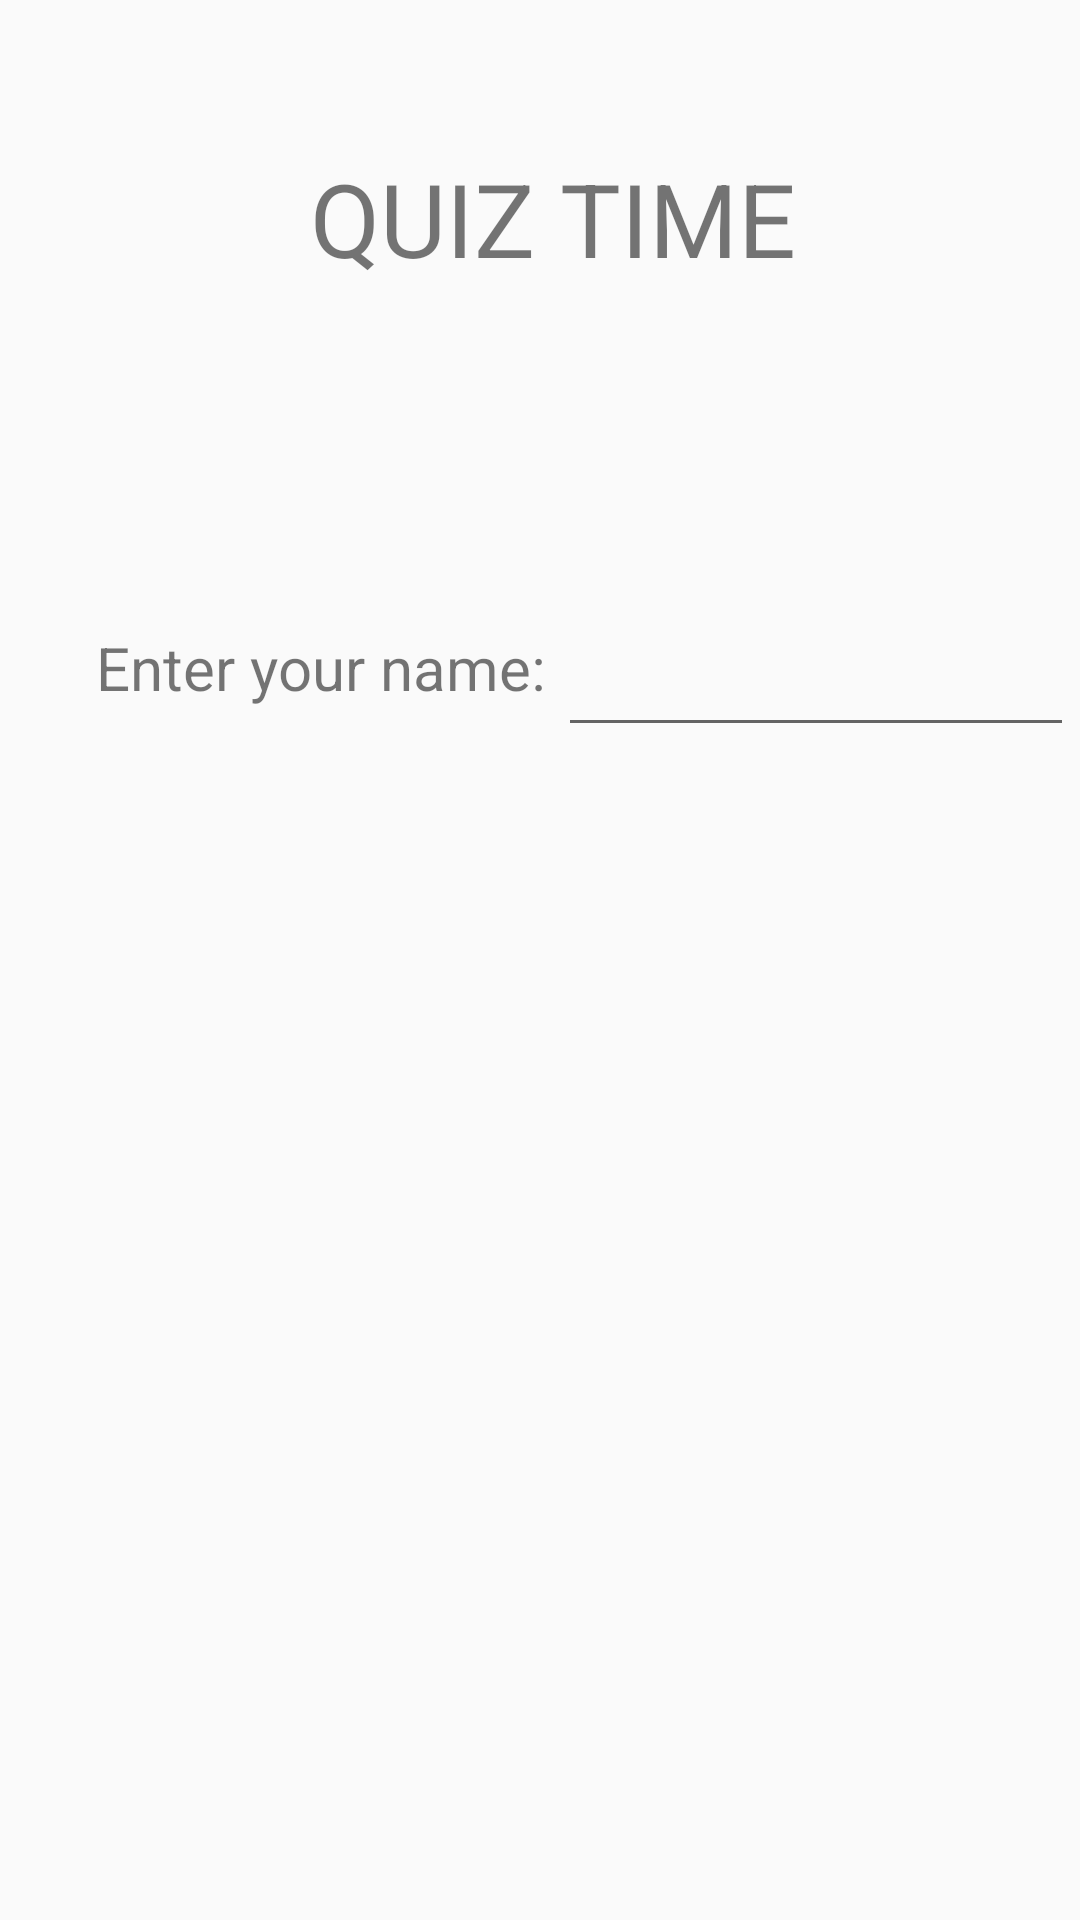

Produce the Android XML layout that renders to this screen, including the resource entries it uses.
<!-- AndroidManifest.xml: application theme Theme.QuizTime -->
<!-- res/layout/activity_main.xml -->
<?xml version="1.0" encoding="utf-8"?>
<androidx.constraintlayout.widget.ConstraintLayout xmlns:android="http://schemas.android.com/apk/res/android"
    xmlns:app="http://schemas.android.com/apk/res-auto"
    xmlns:tools="http://schemas.android.com/tools"
    android:layout_width="match_parent"
    android:layout_height="match_parent"
    tools:context=".MainActivity">

    <TextView
        android:id="@+id/heading"
        android:layout_width="217dp"
        android:layout_height="109dp"
        android:layout_marginStart="177dp"
        android:layout_marginTop="50dp"
        android:layout_marginEnd="168dp"
        android:text="QUIZ TIME"
        android:textAlignment="center"
        android:textSize="34sp"
        app:layout_constraintEnd_toEndOf="parent"
        app:layout_constraintStart_toStartOf="parent"
        app:layout_constraintTop_toTopOf="parent" />

    <TextView
        android:id="@+id/namePrompt"
        android:layout_width="179dp"
        android:layout_height="32dp"
        android:layout_marginStart="32dp"
        android:layout_marginTop="50dp"
        android:text="Enter your name:"
        android:textSize="20sp"
        app:layout_constraintStart_toStartOf="parent"
        app:layout_constraintTop_toBottomOf="@+id/heading" />

    <EditText
        android:id="@+id/playerName"
        android:layout_width="172dp"
        android:layout_height="48dp"
        android:layout_marginStart="2dp"
        android:layout_marginTop="42dp"
        android:layout_marginEnd="29dp"
        android:ems="10"
        android:inputType="textPersonName"
        app:layout_constraintEnd_toEndOf="parent"
        app:layout_constraintStart_toEndOf="@+id/namePrompt"
        app:layout_constraintTop_toBottomOf="@+id/heading" />

    <Button
        android:id="@+id/startButton"
        android:layout_width="138dp"
        android:layout_height="50dp"
        android:layout_marginStart="136dp"
        android:layout_marginTop="32dp"
        android:layout_marginEnd="137dp"
        android:layout_marginBottom="360dp"
        android:text="Start"
        app:layout_constraintBottom_toBottomOf="parent"
        app:layout_constraintEnd_toEndOf="parent"
        app:layout_constraintHorizontal_bias="0.0"
        app:layout_constraintStart_toStartOf="parent"
        app:layout_constraintTop_toBottomOf="@+id/playerName"
        app:layout_constraintVertical_bias="0.0" />

</androidx.constraintlayout.widget.ConstraintLayout>
<!-- resources referenced by this layout -->
<resources>
  <style name="Theme.QuizTime" parent="Theme.AppCompat.DayNight.DarkActionBar">
          
          <item name="colorPrimary">@color/purple_500</item>
          <item name="colorPrimaryVariant">@color/purple_700</item>
          <item name="colorOnPrimary">@color/white</item>
          
          <item name="colorSecondary">@color/teal_200</item>
          <item name="colorSecondaryVariant">@color/teal_700</item>
          <item name="colorOnSecondary">@color/black</item>
          
          <item name="android:statusBarColor" tools:targetApi="l">?attr/colorPrimaryVariant</item>
          
      </style>
  <!-- not gathered from this repository: default colours our renderer supplied (Android Studio template values) -->
  <color name="purple_500">#FF6200EE</color>
  <color name="purple_700">#FF3700B3</color>
  <color name="teal_200">#FF03DAC5</color>
  <color name="teal_700">#FF018786</color>
  <color name="black">#FF000000</color>
  <color name="white">#FFFFFFFF</color>
</resources>
